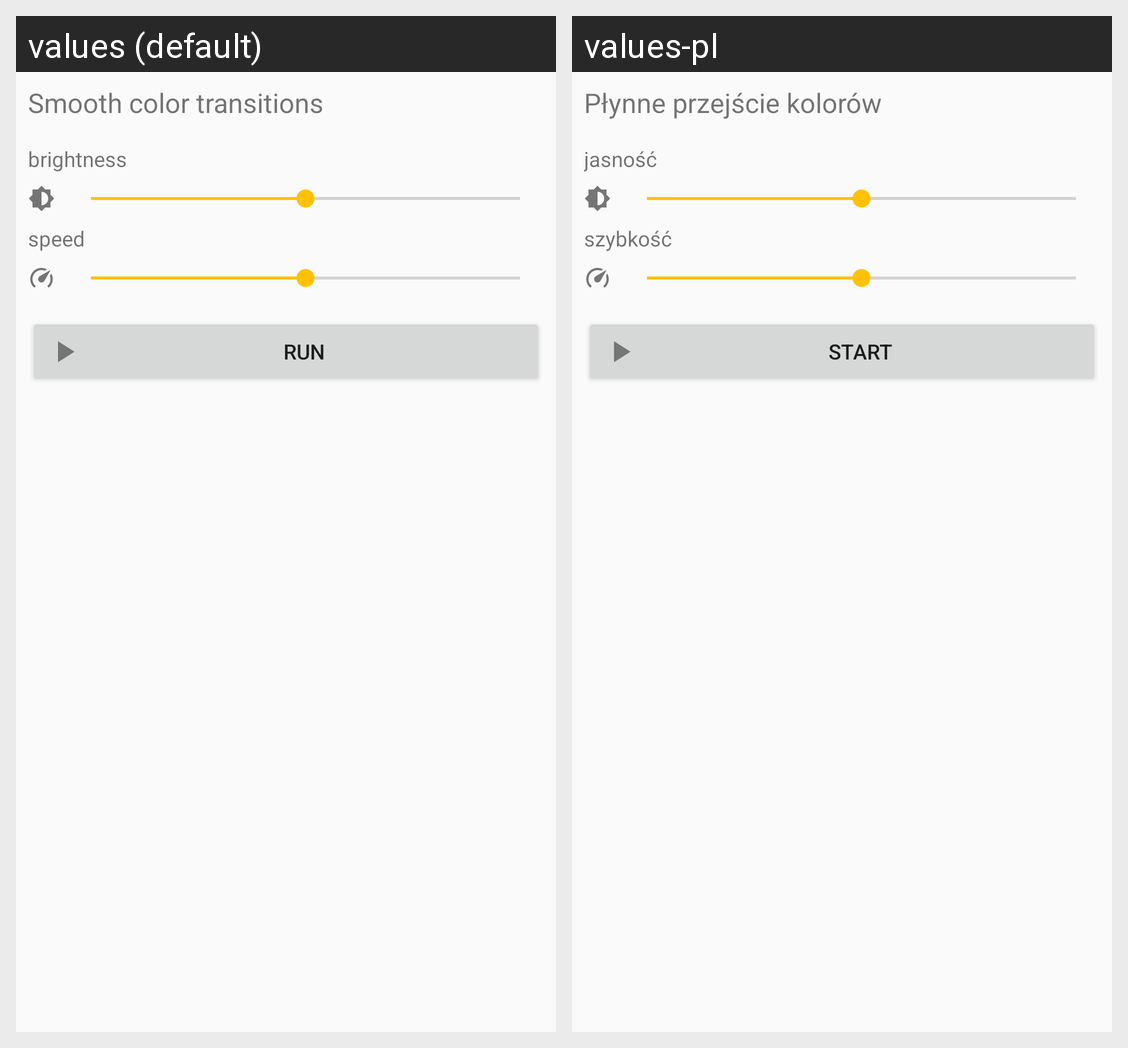

Here is an Android app screen in its default locale and in the app's own translations. Write out the translated-string differences for the strings that appear on this screen.
Android screen res/layout/fragment_animation.xml rendered under 2 locales, left to right: values (default), values-pl. Device: Nexus 5 (rendered at 1080×1920; each locale shown at half size, 540×960, under a caption strip naming it); theme AppTheme.
Strings drawn on this screen, with the default value and each locale's value (text and hints the layout hard-codes, and strings that could not be matched under every locale, appear in the picture but are not listed):

animation_1_description
  values: Smooth color transitions
  values-pl: Płynne przejście kolorów

animation_brightness
  values: brightness
  values-pl: jasność

animation_speed
  values: speed
  values-pl: szybkość

run_animation
  values: Run
  values-pl: Start
